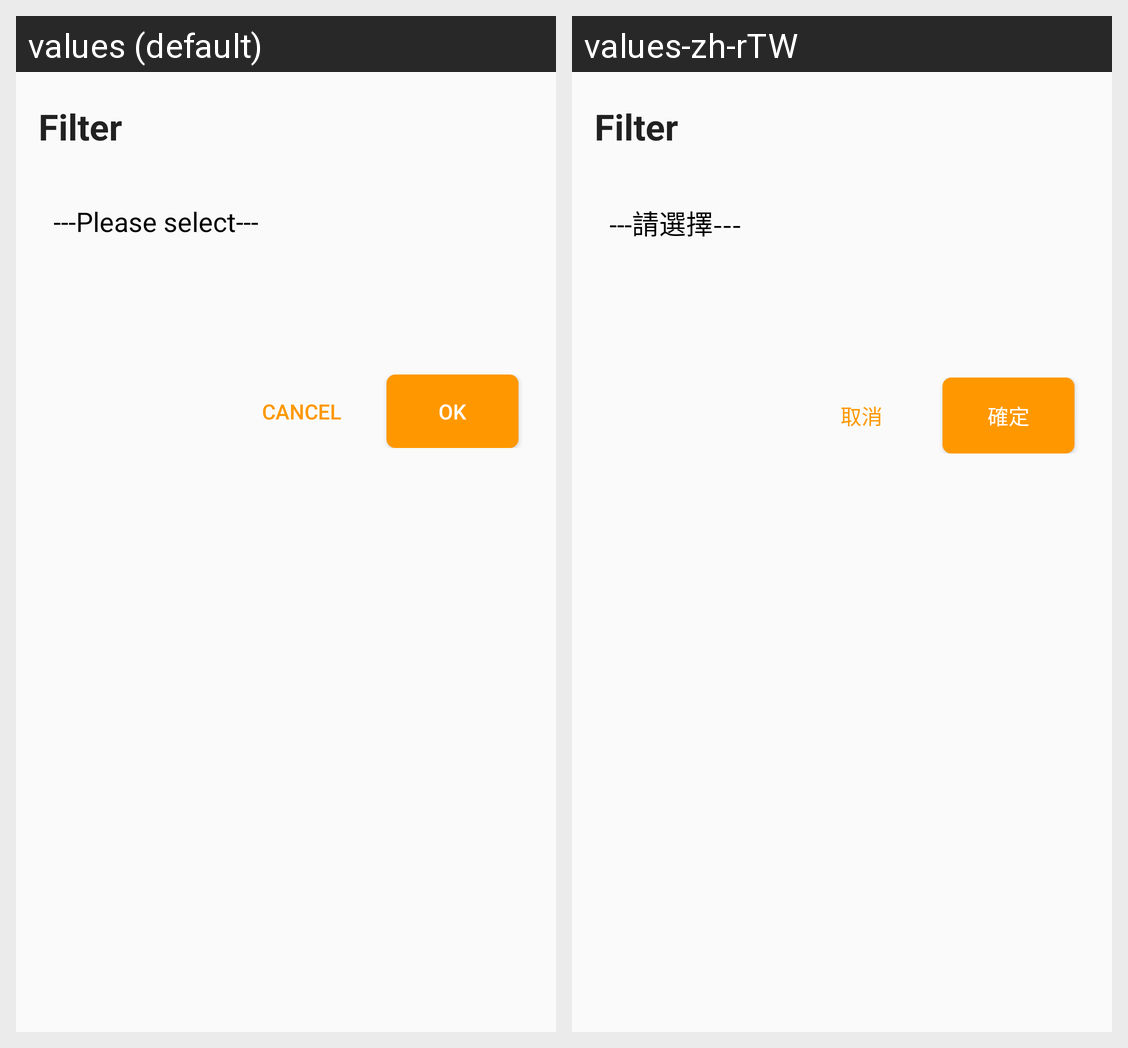

Strings drawn on this Android screen and how each of the app's shown locales translates them:
Android screen res/layout/history_filter_dialog.xml rendered under 2 locales, left to right: values (default), values-zh-rTW. Device: Nexus 5 (rendered at 1080×1920; each locale shown at half size, 540×960, under a caption strip naming it); theme AppTheme.
Strings drawn on this screen, with the default value and each locale's value (text and hints the layout hard-codes, and strings that could not be matched under every locale, appear in the picture but are not listed):

pleaseSelectSpinner
  values: ---Please select---
  values-zh-rTW: ---請選擇---

cancelButton
  values: Cancel
  values-zh-rTW: 取消

oK_Button
  values: OK
  values-zh-rTW: 確定
